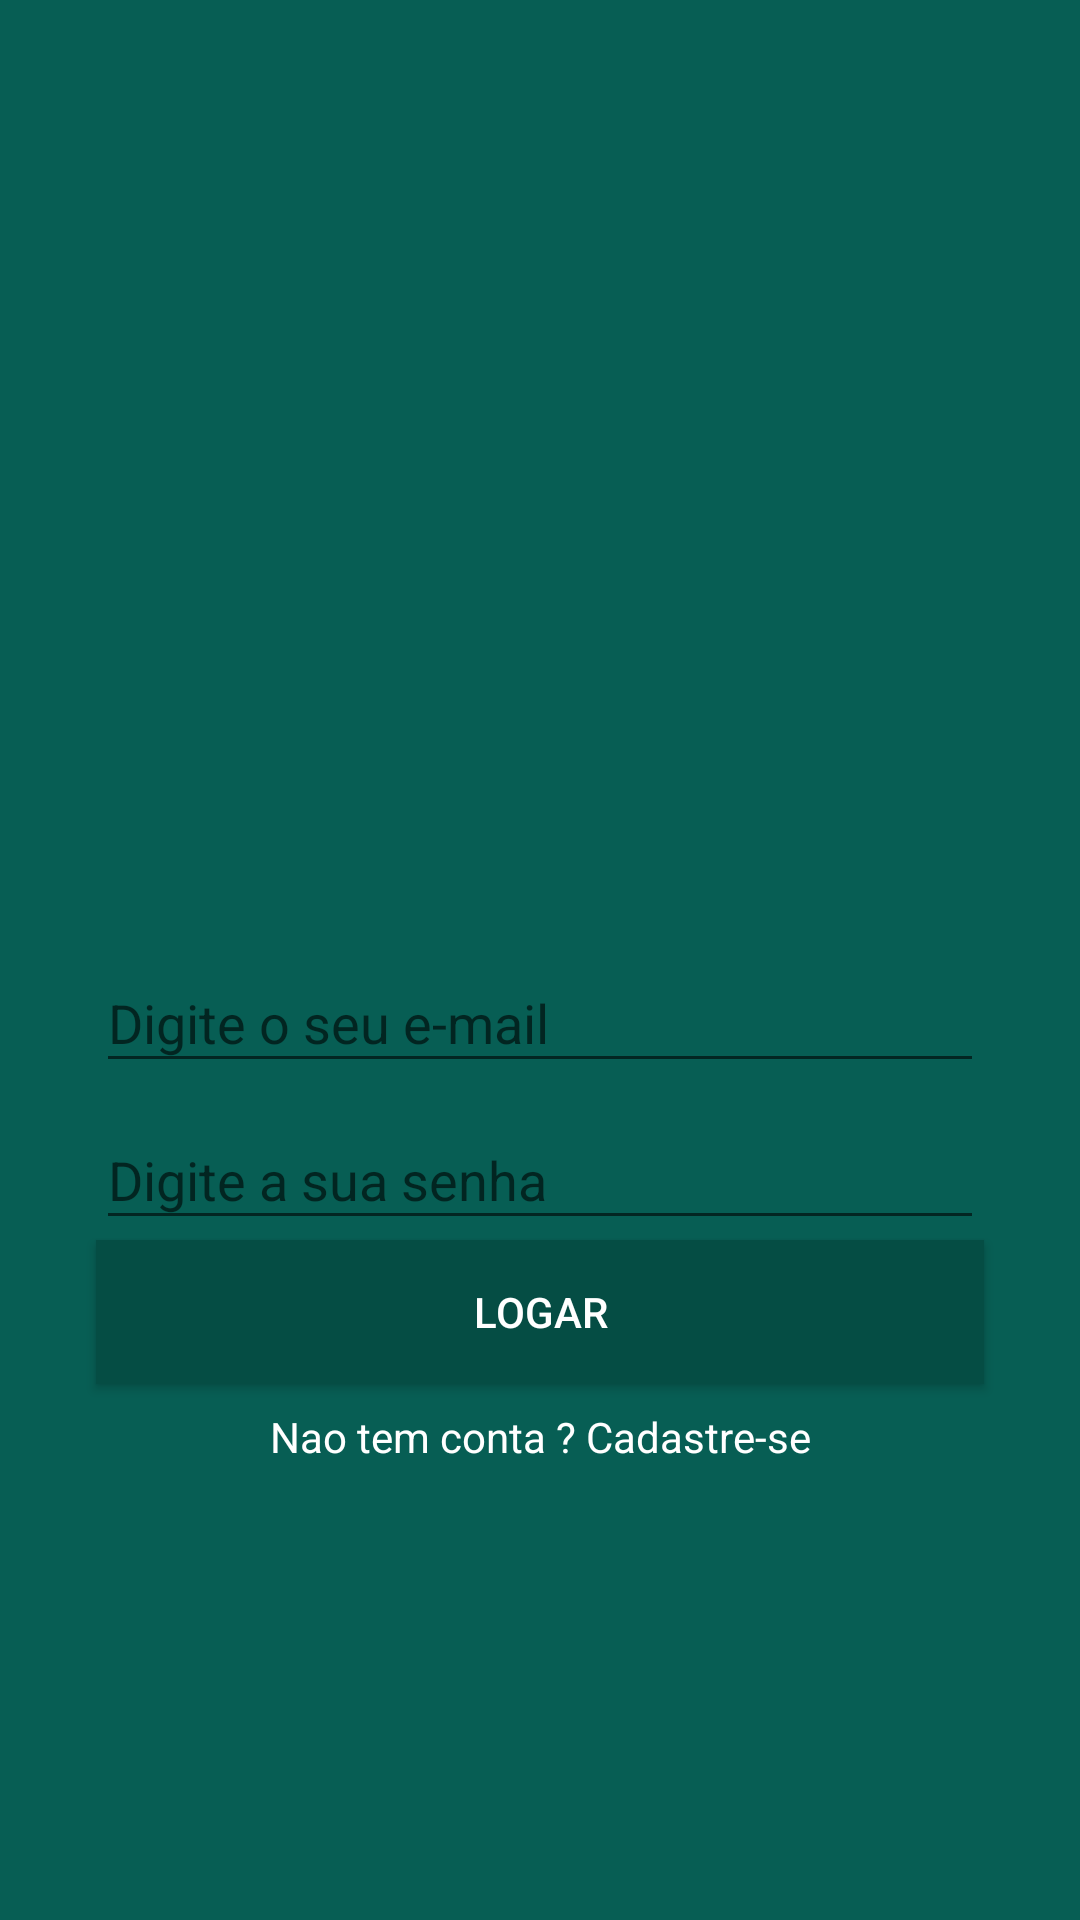

Write the Android layout XML for this screen, with the resource values it uses.
<!-- AndroidManifest.xml: application theme Theme.WhatsApp -->
<!-- res/layout/activity_login.xml -->
<?xml version="1.0" encoding="utf-8"?>
<androidx.constraintlayout.widget.ConstraintLayout xmlns:android="http://schemas.android.com/apk/res/android"
    xmlns:app="http://schemas.android.com/apk/res-auto"
    xmlns:tools="http://schemas.android.com/tools"
    android:layout_width="match_parent"
    android:layout_height="match_parent"
    android:background="@color/WppGreen"
    tools:context=".activity.LoginActivity">

    <ImageView
        android:id="@+id/imageView"
        android:layout_width="200dp"
        android:layout_height="157dp"
        app:layout_constraintBottom_toTopOf="@+id/textInputLayout3"
        app:layout_constraintEnd_toEndOf="parent"
        app:layout_constraintStart_toStartOf="parent"
        app:layout_constraintTop_toTopOf="parent"
        app:layout_constraintVertical_chainStyle="packed"
        app:srcCompat="@drawable/logo" />

    <com.google.android.material.textfield.TextInputLayout
        android:id="@+id/textInputLayout3"
        android:layout_width="0dp"
        android:layout_height="wrap_content"
        android:layout_marginStart="32dp"
        android:layout_marginEnd="32dp"
        app:layout_constraintBottom_toTopOf="@+id/textInputLayout4"
        app:layout_constraintEnd_toEndOf="parent"
        app:layout_constraintStart_toStartOf="parent"
        app:layout_constraintTop_toBottomOf="@+id/imageView">

        <com.google.android.material.textfield.TextInputEditText
            android:id="@+id/loginEmail"
            android:layout_width="match_parent"
            android:layout_height="wrap_content"
            android:hint="@string/digite_email"
            android:inputType="textEmailAddress" />
    </com.google.android.material.textfield.TextInputLayout>

    <com.google.android.material.textfield.TextInputLayout
        android:id="@+id/textInputLayout4"
        android:layout_width="0dp"
        android:layout_height="wrap_content"
        android:layout_marginStart="32dp"
        android:layout_marginEnd="32dp"
        app:layout_constraintBottom_toTopOf="@+id/buttonLogar"
        app:layout_constraintEnd_toEndOf="parent"
        app:layout_constraintStart_toStartOf="parent"
        app:layout_constraintTop_toBottomOf="@+id/textInputLayout3">

        <com.google.android.material.textfield.TextInputEditText
            android:id="@+id/loginSenha"
            android:layout_width="match_parent"
            android:layout_height="wrap_content"
            android:hint="@string/digite_senha"
            android:inputType="textPassword" />
    </com.google.android.material.textfield.TextInputLayout>

    <Button
        android:id="@+id/buttonLogar"
        android:layout_width="0dp"
        android:layout_height="wrap_content"
        android:layout_marginStart="32dp"
        android:layout_marginEnd="32dp"
        android:background="@color/WppGreen2"
        android:text="@string/botao_logar"
        android:textColor="@color/white"
        app:layout_constraintBottom_toTopOf="@+id/TextCadastro"
        app:layout_constraintEnd_toEndOf="parent"
        app:layout_constraintStart_toStartOf="parent"
        app:layout_constraintTop_toBottomOf="@+id/textInputLayout4" />

    <TextView
        android:id="@+id/TextCadastro"
        android:layout_width="wrap_content"
        android:layout_height="wrap_content"
        android:layout_marginTop="8dp"
        android:text="@string/nao_tem_conta"
        android:textColor="@color/white"
        app:layout_constraintBottom_toBottomOf="parent"
        app:layout_constraintEnd_toEndOf="parent"
        app:layout_constraintStart_toStartOf="parent"
        app:layout_constraintTop_toBottomOf="@+id/buttonLogar" />

</androidx.constraintlayout.widget.ConstraintLayout>
<!-- resources referenced by this layout -->
<resources>
  <color name="WppGreen">#FF075E54</color>
  <color name="WppGreen2">#054d44</color>
  <color name="white">#FFFFFFFF</color>
  <string name="botao_logar">Logar</string>
  <string name="digite_email">Digite o seu e-mail</string>
  <string name="digite_senha">Digite a sua senha</string>
  <string name="nao_tem_conta">Nao tem conta ? Cadastre-se</string>
  <style name="Theme.WhatsApp" parent="Theme.AppCompat.Light.NoActionBar">
          
          <item name="colorPrimary">#075E54</item>
          <item name="colorPrimaryVariant">#054d44</item>
          <item name="colorOnPrimary">@color/white</item>
          
          <item name="colorSecondary">#52d366</item>
          <item name="colorSecondaryVariant">#52d366</item>
          <item name="colorOnSecondary">@color/black</item>
          
          <item name="android:statusBarColor" tools:targetApi="l">?attr/colorPrimaryVariant</item>
          
      </style>
  <color name="black">#FF000000</color>
</resources>
